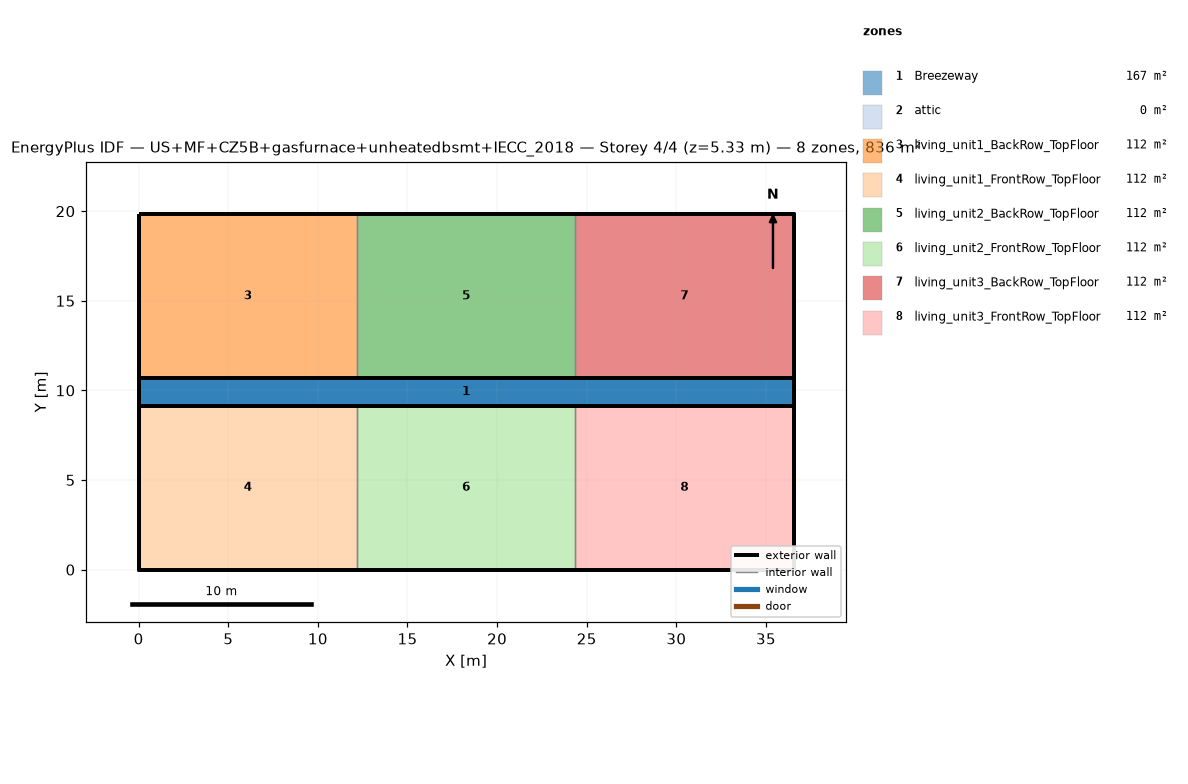
=== STOREY PLAN SPEC (per zone: floor XY polygon, exterior-wall plan segments, windows/doors) ===
zone 1: Breezeway  (167.0 m²)
  floor: (36.54, 9.16) (0.00, 9.16) (0.00, 10.68) (36.54, 10.68)
  floor: (36.54, 9.16) (0.00, 9.16) (0.00, 10.68) (36.54, 10.68)
  floor: (36.54, 9.16) (0.00, 9.16) (0.00, 10.68) (36.54, 10.68)
zone 2: attic  (0.0 m²)
  exterior wall: (36.54, 0.00) – (36.54, 19.84) – (36.54, 9.92)  [29.8 m]
  exterior wall: (0.00, 19.84) – (0.00, 0.00) – (0.00, 9.92)  [29.8 m]
zone 3: living_unit1_BackRow_TopFloor  (111.5 m²)
  floor: (12.18, 10.68) (0.00, 10.68) (0.00, 19.84) (12.18, 19.84)
  exterior wall: (12.18, 19.84) – (0.00, 19.84)  [12.2 m]
  exterior wall: (0.00, 19.84) – (0.00, 10.68)  [9.2 m]
  exterior wall: (0.00, 10.68) – (12.18, 10.68)  [12.2 m]
  interior walls: 1
zone 4: living_unit1_FrontRow_TopFloor  (111.5 m²)
  floor: (12.18, 0.00) (0.00, 0.00) (0.00, 9.16) (12.18, 9.16)
  exterior wall: (0.00, 0.00) – (12.18, 0.00)  [12.2 m]
  exterior wall: (0.00, 9.16) – (0.00, 0.00)  [9.2 m]
  exterior wall: (12.18, 9.16) – (0.00, 9.16)  [12.2 m]
  interior walls: 1
zone 5: living_unit2_BackRow_TopFloor  (111.5 m²)
  floor: (24.36, 10.68) (12.18, 10.68) (12.18, 19.84) (24.36, 19.84)
  exterior wall: (12.18, 10.68) – (24.36, 10.68)  [12.2 m]
  exterior wall: (24.36, 19.84) – (12.18, 19.84)  [12.2 m]
  interior walls: 2
zone 6: living_unit2_FrontRow_TopFloor  (111.5 m²)
  floor: (24.36, 0.00) (12.18, 0.00) (12.18, 9.16) (24.36, 9.16)
  exterior wall: (12.18, 0.00) – (24.36, 0.00)  [12.2 m]
  exterior wall: (24.36, 9.16) – (12.18, 9.16)  [12.2 m]
  interior walls: 2
zone 7: living_unit3_BackRow_TopFloor  (111.5 m²)
  floor: (36.54, 10.68) (24.36, 10.68) (24.36, 19.84) (36.54, 19.84)
  exterior wall: (36.54, 10.68) – (36.54, 19.84)  [9.2 m]
  exterior wall: (36.54, 19.84) – (24.36, 19.84)  [12.2 m]
  exterior wall: (24.36, 10.68) – (36.54, 10.68)  [12.2 m]
  interior walls: 1
zone 8: living_unit3_FrontRow_TopFloor  (111.5 m²)
  floor: (36.54, 0.00) (24.36, 0.00) (24.36, 9.16) (36.54, 9.16)
  exterior wall: (24.36, 0.00) – (36.54, 0.00)  [12.2 m]
  exterior wall: (36.54, 0.00) – (36.54, 9.16)  [9.2 m]
  exterior wall: (36.54, 9.16) – (24.36, 9.16)  [12.2 m]
  interior walls: 1

=== DERIVED (storey summary) ===
Building: US+MF+CZ5B+gasfurnace+unheatedbsmt+IECC_2018
Storey: 4 of 4  (floor level z = 5.33 m)
Storey gross floor area: 836.2 m²
Zones on this storey: 8
  - Breezeway: floor 167.0 m²
  - attic: floor 0.0 m²; exterior wall 59.5 m (81.9 m²); WWR 0.0%
  - living_unit1_BackRow_TopFloor: floor 111.5 m²; exterior wall 33.5 m (86.9 m²); WWR 0.0%
  - living_unit1_FrontRow_TopFloor: floor 111.5 m²; exterior wall 33.5 m (86.9 m²); WWR 0.0%
  - living_unit2_BackRow_TopFloor: floor 111.5 m²; exterior wall 24.4 m (63.1 m²); WWR 0.0%
  - living_unit2_FrontRow_TopFloor: floor 111.5 m²; exterior wall 24.4 m (63.1 m²); WWR 0.0%
  - living_unit3_BackRow_TopFloor: floor 111.5 m²; exterior wall 33.5 m (86.9 m²); WWR 0.0%
  - living_unit3_FrontRow_TopFloor: floor 111.5 m²; exterior wall 33.5 m (86.9 m²); WWR 0.0%
Zone adjacency (shared interzone walls):
  - living_unit1_BackRow_TopFloor ↔ living_unit2_BackRow_TopFloor
  - living_unit1_FrontRow_TopFloor ↔ living_unit2_FrontRow_TopFloor
  - living_unit2_BackRow_TopFloor ↔ living_unit3_BackRow_TopFloor
  - living_unit2_FrontRow_TopFloor ↔ living_unit3_FrontRow_TopFloor